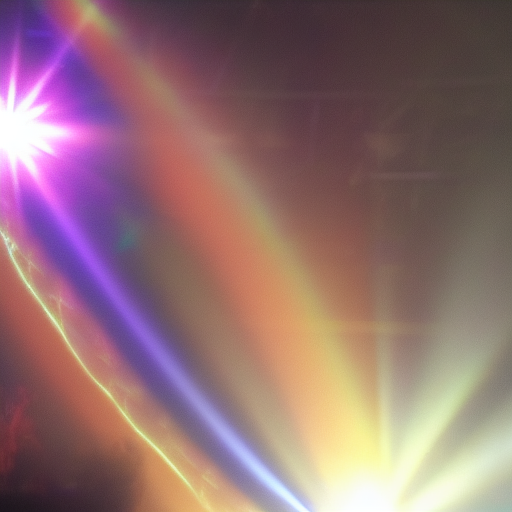
Generation parameters embedded in this image by AUTOMATIC1111 Stable Diffusion web UI or a fork of it (Forge, ...) (PNG 'parameters' text chunk):
closer to god. 
what does god look like?
how many times like a sunshine 
Lens flare
Paradise
Gospel music 
Heavenly
Negative prompt: Words
Steps: 20, Sampler: Euler a, CFG scale: 7, Seed: 3926691385, Size: 512x512, Model hash: a9263745